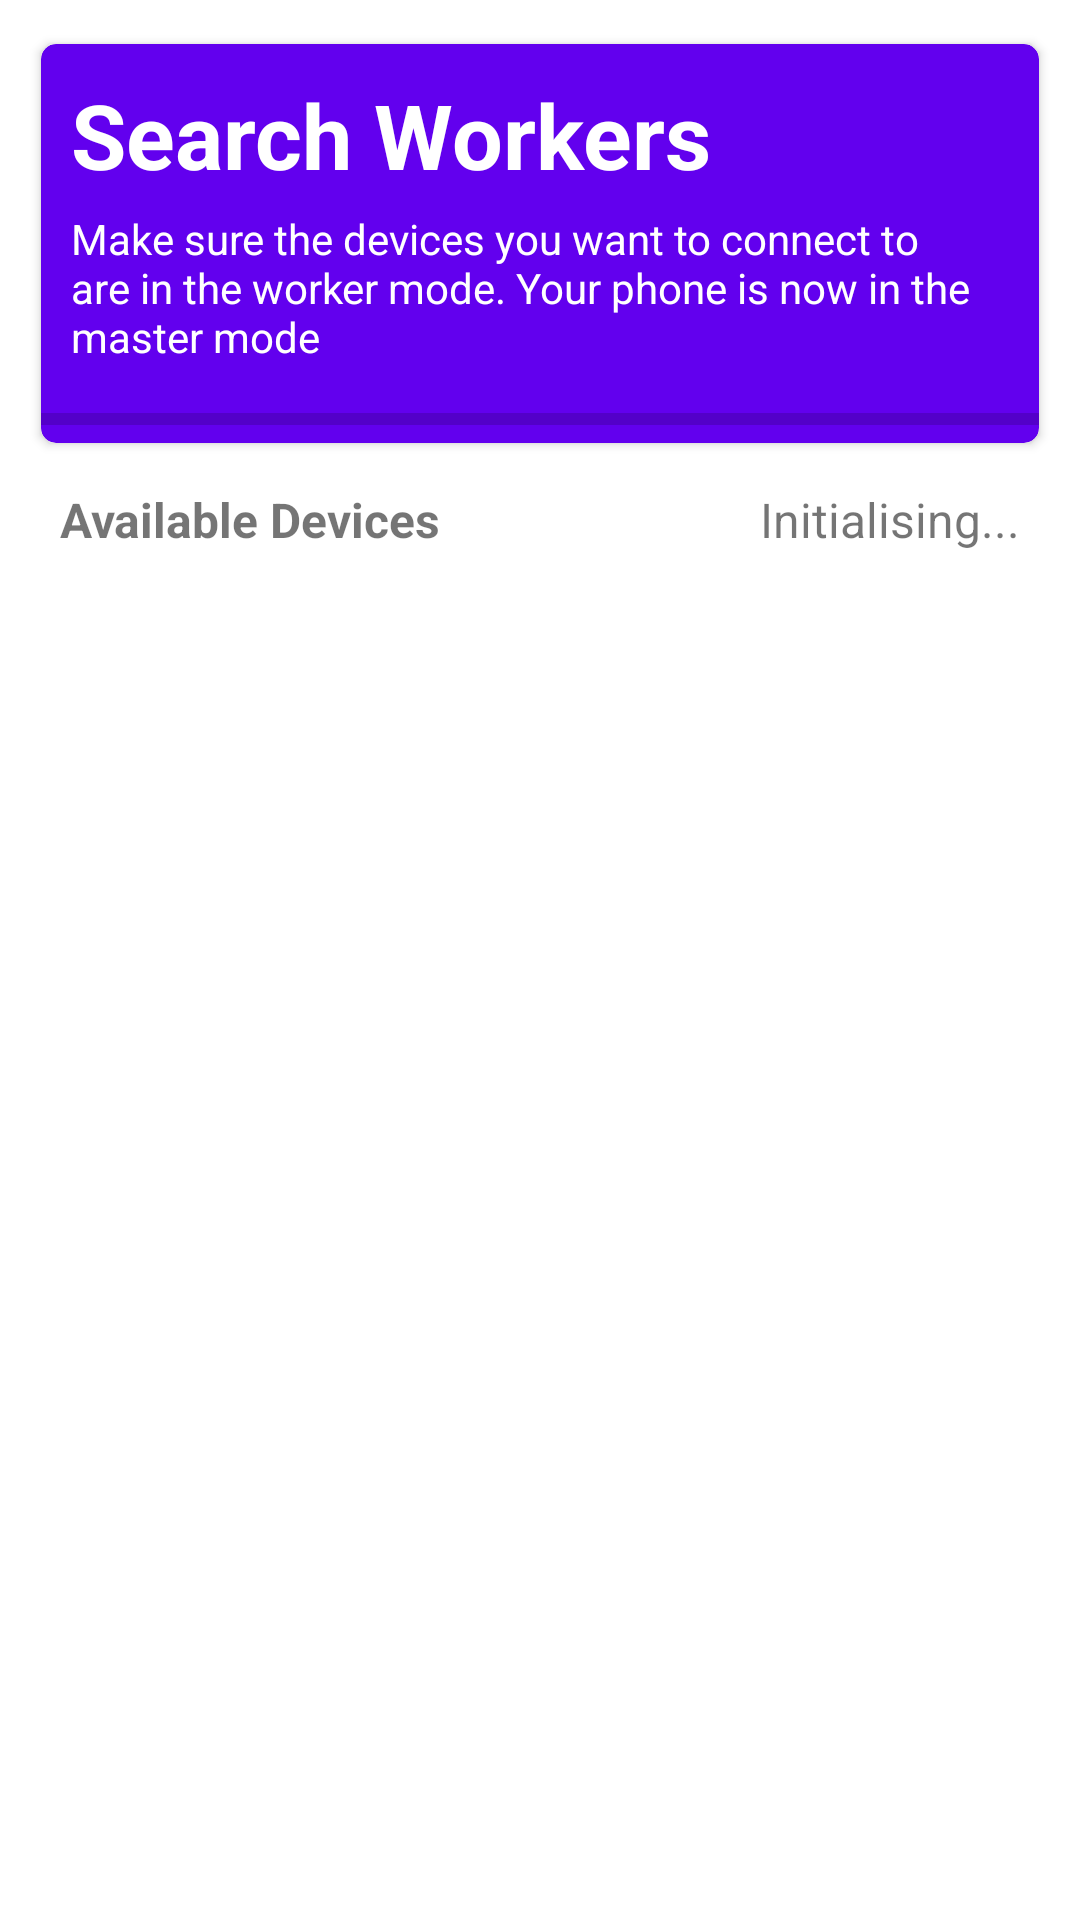

This screen was rendered from an Android layout file. Write that file and the resources it references.
<!-- AndroidManifest.xml: application theme Theme.MobileOffloading -->
<!-- res/layout/activity_master_discovery.xml -->
<?xml version="1.0" encoding="utf-8"?>


<LinearLayout xmlns:android="http://schemas.android.com/apk/res/android"
    xmlns:app="http://schemas.android.com/apk/res-auto"
    xmlns:tools="http://schemas.android.com/tools"
    android:layout_width="match_parent"
    android:layout_height="match_parent"
    android:orientation="vertical"
    android:padding="10dp"
    tools:context=".MasterDiscovery">

    <androidx.cardview.widget.CardView
        android:id="@+id/discoverCard"
        android:layout_width="match_parent"
        android:layout_height="wrap_content"
        app:cardBackgroundColor="@color/purple_500"
        app:cardCornerRadius="5dp"
        app:cardUseCompatPadding="true">

        <LinearLayout
            android:layout_width="match_parent"
            android:layout_height="match_parent"
            android:orientation="vertical">

            <LinearLayout
                android:layout_width="match_parent"
                android:layout_height="match_parent"
                android:layout_margin="10dp"
                android:orientation="vertical">

                <TextView
                    android:id="@+id/statusText"
                    android:layout_width="wrap_content"
                    android:layout_height="wrap_content"
                    android:justificationMode="inter_word"
                    android:text="Search Workers"
                    android:textColor="#FFFFFF"
                    android:textSize="30dp"
                    android:textStyle="bold" />

                <TextView
                    android:id="@+id/desc"
                    android:layout_width="wrap_content"
                    android:layout_height="wrap_content"
                    android:paddingTop="5dp"
                    android:text="Make sure the devices you want to connect to are in the worker mode. Your phone is now in the master mode"
                    android:textColor="#FFFFFF" />

            </LinearLayout>

            <ProgressBar
                android:id="@+id/progressBar"
                style="?android:attr/progressBarStyleHorizontal"
                android:layout_width="match_parent"
                android:layout_height="wrap_content"
                android:indeterminate="false"
                android:indeterminateTint="@color/white"
                android:indeterminateTintMode="src_atop" />
        </LinearLayout>
    </androidx.cardview.widget.CardView>


    <LinearLayout
        android:layout_width="match_parent"
        android:layout_height="wrap_content"
        android:orientation="vertical">

        <RelativeLayout
            android:layout_width="match_parent"
            android:layout_height="wrap_content"
            android:gravity="left|center"
            android:orientation="horizontal">

            <TextView
                android:layout_width="wrap_content"
                android:layout_height="wrap_content"
                android:padding="10dp"
                android:text="Available Devices"
                android:textSize="16dp"
                android:textStyle="bold" />

            <TextView
                android:id="@+id/discovery"
                android:layout_width="wrap_content"
                android:layout_height="wrap_content"
                android:layout_alignParentRight="true"
                android:padding="10dp"
                android:text="Initialising..."
                android:textSize="16dp" />
        </RelativeLayout>

        <androidx.recyclerview.widget.RecyclerView
            android:id="@+id/rv_connected_devices"
            android:layout_width="match_parent"
            android:layout_height="match_parent"
            android:layout_alignParentBottom="true"
            android:layout_margin="10dp" />
    </LinearLayout>

    <RelativeLayout
        android:layout_width="match_parent"
        android:layout_height="match_parent">

        <LinearLayout
            android:layout_width="match_parent"
            android:layout_height="match_parent"
            android:gravity="center|bottom"
            android:orientation="vertical">

            <Button
                android:id="@+id/assignTask"
                android:layout_width="wrap_content"
                android:layout_height="wrap_content"
                android:onClick="assignTasks"
                android:text="Assign Task"
                android:visibility="invisible" />
        </LinearLayout>
    </RelativeLayout>
</LinearLayout>
<!-- resources referenced by this layout -->
<resources>
  <color name="purple_500">#FF6200EE</color>
  <color name="white">#FFFFFFFF</color>
  <style name="Theme.MobileOffloading" parent="Theme.MaterialComponents.DayNight.DarkActionBar">
          
          <item name="colorPrimary">@color/purple_500</item>
          <item name="colorPrimaryVariant">@color/purple_700</item>
          <item name="colorOnPrimary">@color/white</item>
          
          <item name="colorSecondary">@color/teal_200</item>
          <item name="colorSecondaryVariant">@color/teal_700</item>
          <item name="colorOnSecondary">@color/black</item>
          
          <item name="android:statusBarColor" tools:targetApi="l">?attr/colorPrimaryVariant</item>
          
          <item name="android:windowAnimationStyle">@style/CustomActivityAnimation</item>
          <item name="windowActionBar">false</item>
          <item name="windowNoTitle">true</item>
      </style>
  <color name="purple_700">#FF3700B3</color>
  <color name="teal_200">#FF03DAC5</color>
  <color name="teal_700">#FF018786</color>
  <color name="black">#FF000000</color>
  <style name="CustomActivityAnimation" parent="@android:style/Animation.Activity">
          <item name="android:activityOpenEnterAnimation">@anim/slide_in_right</item>
          <item name="android:activityOpenExitAnimation">@anim/slide_out_left</item>
          <item name="android:activityCloseEnterAnimation">@anim/slide_in_left</item>
          <item name="android:activityCloseExitAnimation">@anim/slide_out_right</item>
      </style>
</resources>
